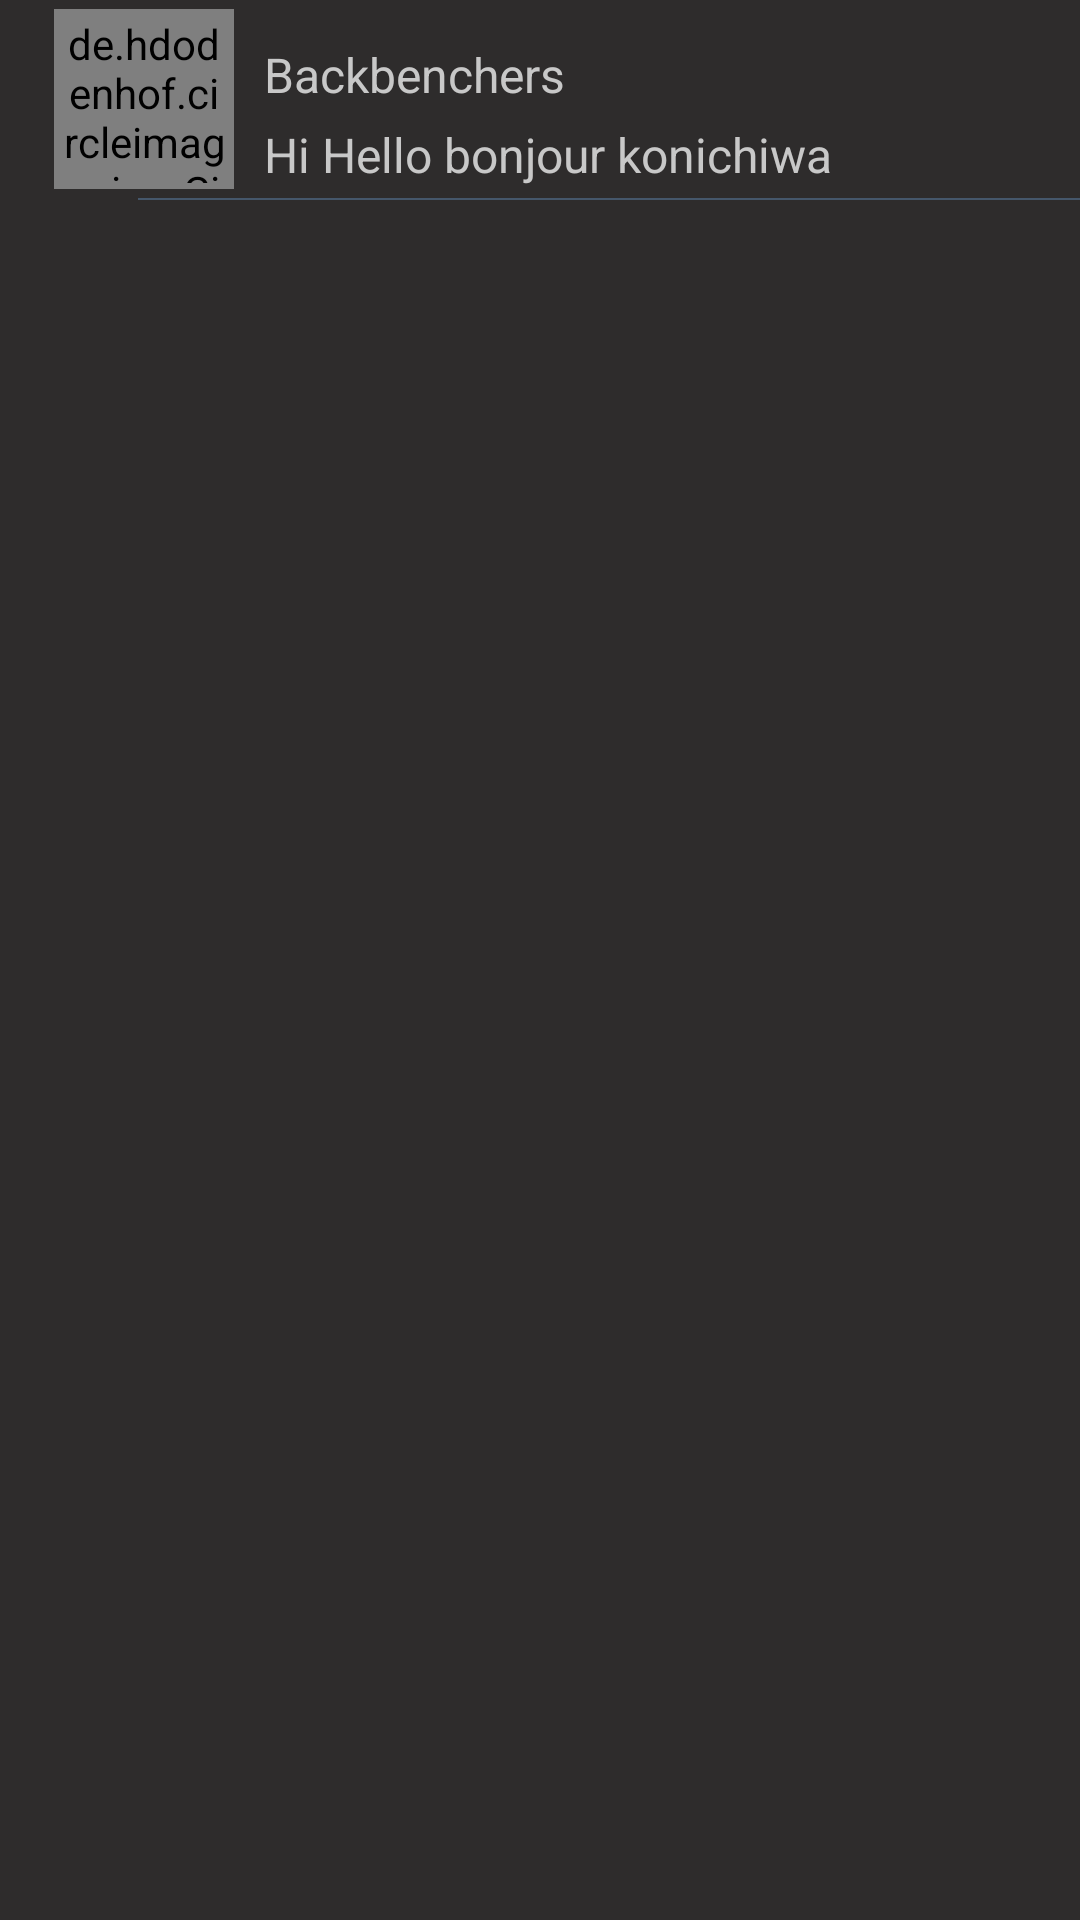

Produce the Android XML layout that renders to this screen, including the resource entries it uses.
<!-- AndroidManifest.xml: application theme AppTheme -->
<!-- res/layout/frag_status_recyclerview_item.xml -->
<?xml version="1.0" encoding="utf-8"?>
<LinearLayout xmlns:android="http://schemas.android.com/apk/res/android"
    android:id="@+id/status_item"
    android:layout_width="match_parent"
    android:layout_height="wrap_content"
    android:orientation="vertical">

    <LinearLayout
        android:layout_marginTop="3dp"
        android:layout_marginBottom="3dp"
        android:layout_width="match_parent"
        android:layout_height="wrap_content"
        android:orientation="horizontal">

        <de.hdodenhof.circleimageview.CircleImageView
            android:id="@+id/status_image"
            android:layout_width="60dp"
            android:layout_height="60dp"
            android:layout_marginStart="18dp"
            android:background="@drawable/seen_status_image_indicator"
            android:padding="2dp"
            android:src="#6d6d6d" />

        <LinearLayout
            android:layout_width="wrap_content"
            android:layout_height="wrap_content"
            android:orientation="vertical">

            <TextView
                android:id="@+id/status_item_name"
                android:layout_width="wrap_content"
                android:layout_height="wrap_content"
                android:layout_marginStart="10dp"
                android:layout_marginTop="11dp"
                android:padding="0dp"
                android:text="@string/backbenchers"
                android:textSize="16sp" />

            <TextView
                android:id="@+id/status_time_textView"
                android:layout_width="wrap_content"
                android:layout_height="wrap_content"
                android:layout_marginStart="10dp"
                android:layout_marginTop="5dp"
                android:ellipsize="end"
                android:maxWidth="250dp"
                android:maxLines="1"
                android:padding="0dp"
                android:text="@string/hi_hello_bonjour_konichiwa"
                android:textSize="16sp" />

        </LinearLayout>
    </LinearLayout>

    <View
        android:id="@+id/separator"
        android:layout_width="match_parent"
        android:layout_height="0.5dp"
        android:alpha="0.3"
        android:layout_marginStart="46dp"
        android:background="@color/colorAccent" />
</LinearLayout>
<!-- resources referenced by this layout -->
<resources>
  <color name="colorAccent">#7DBBFF</color>
  <!-- drawable seen_status_image_indicator (drawable) -->
  <?xml version="1.0" encoding="utf-8"?>
  <shape xmlns:android="http://schemas.android.com/apk/res/android"
      android:shape="rectangle">
      <corners android:radius="65dp" />
      <stroke
          android:width="2dp"
          android:color="@color/text_color" />
  </shape>
  <string name="backbenchers">Backbenchers</string>
  <string name="hi_hello_bonjour_konichiwa">Hi Hello bonjour konichiwa</string>
  <style name="AppTheme" parent="Theme.AppCompat.Light.NoActionBar">
          
          <item name="android:colorBackground">@color/colorPrimaryDark</item>
          <item name="colorPrimary">@color/colorPrimary</item>
          <item name="colorPrimaryDark">@color/colorPrimaryDark</item>
          <item name="colorAccent">@color/colorAccent</item>
          <item name="windowActionBar">true</item>
          <item name="windowNoTitle">true</item>
          <item name="android:textColor">@color/text_color</item>
          <item name="android:editTextColor">@color/text_color</item>
          <item name="android:textColorHint">@color/white</item>
          <item name="android:statusBarColor">@color/colorPrimaryDark</item>
      </style>
  <color name="text_color">#C8C8C8</color>
  <color name="colorPrimaryDark">#2E2C2C</color>
  <color name="colorPrimary">#404040</color>
  <color name="white">#ffffff</color>
</resources>
